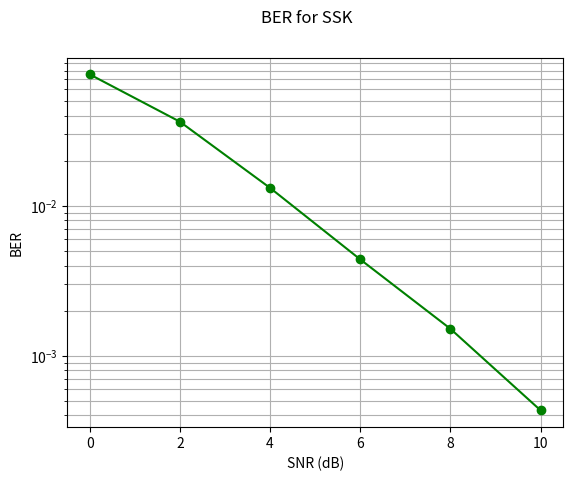

Write Python code to recreate this figure.
import matplotlib.pyplot as plt
import numpy as np
import numpy.random as nr
import numpy.matlib as nm

SNRdB = np.arange(0,11,2);
ITER = 10000;
Nt = 4;
Nr = 4;
bpcu=np.log(Nt);
BERopt = np.zeros(len(SNRdB));
BERsubopt=np.zeros(len(SNRdB));


for ite in range(ITER):
    antIndex=nr.randint(2**bpcu);
    H=(nr.normal(0.0,1.0,(Nr,Nt))+ 1j*nr.normal(0.0,1.0,(Nr,Nt)))/np.sqrt(2);
    RxNoise=1/np.sqrt(2)*(nr.normal(0,1,(Nr,1))+1j*nr.normal(0,1,(Nr,1)));
    for K in range(len(SNRdB)):
        rho=10**(SNRdB[K]/10);
        RxVec=np.sqrt(rho)*H[:,antIndex:antIndex+1]+RxNoise;
        
        MLobj=np.sum(np.absolute(np.sqrt(rho)*H-nm.repmat(RxVec,1,Nt))**2,axis=0);
        decIndex=np.argmin(MLobj);
        BERopt[K]=BERopt[K]+(decIndex!=antIndex);

      

        

BERopt = BERopt/(bpcu*ITER);

plt.yscale('log')
plt.plot(SNRdB, BERopt,'go-');
plt.grid(1,which='both')
plt.suptitle('BER for SSK')
plt.xlabel('SNR (dB)')
plt.ylabel('BER') 